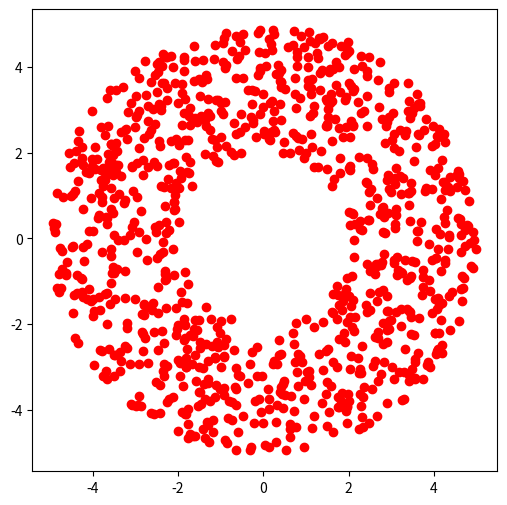

The script that saved this image:
import pandas as pd
import numpy as np
import matplotlib.pyplot as plt
import random
import math

def genRandPointsInRing(r_inner, r_outer, center, count_points):

    points = []
    for i in range(count_points):
        
        r = np.random.uniform(r_inner**2,r_outer**2)**0.5

        theta = np.random.uniform(0, 2*math.pi)

        points.append([center[0] + r*math.cos(theta), center[1] + r*math.sin(theta)])
    
    points = np.array(points)
    # print(point)

    x = [points[i][0] for i in range(len(points))]
    y = [points[i][1] for i in range(len(points))]

    plt.figure(figsize=(6, 6))
    plt.scatter(x ,y , color = 'red')
    plt.show()
    return points


points = genRandPointsInRing(2, 5, [0, 0], 1000)

